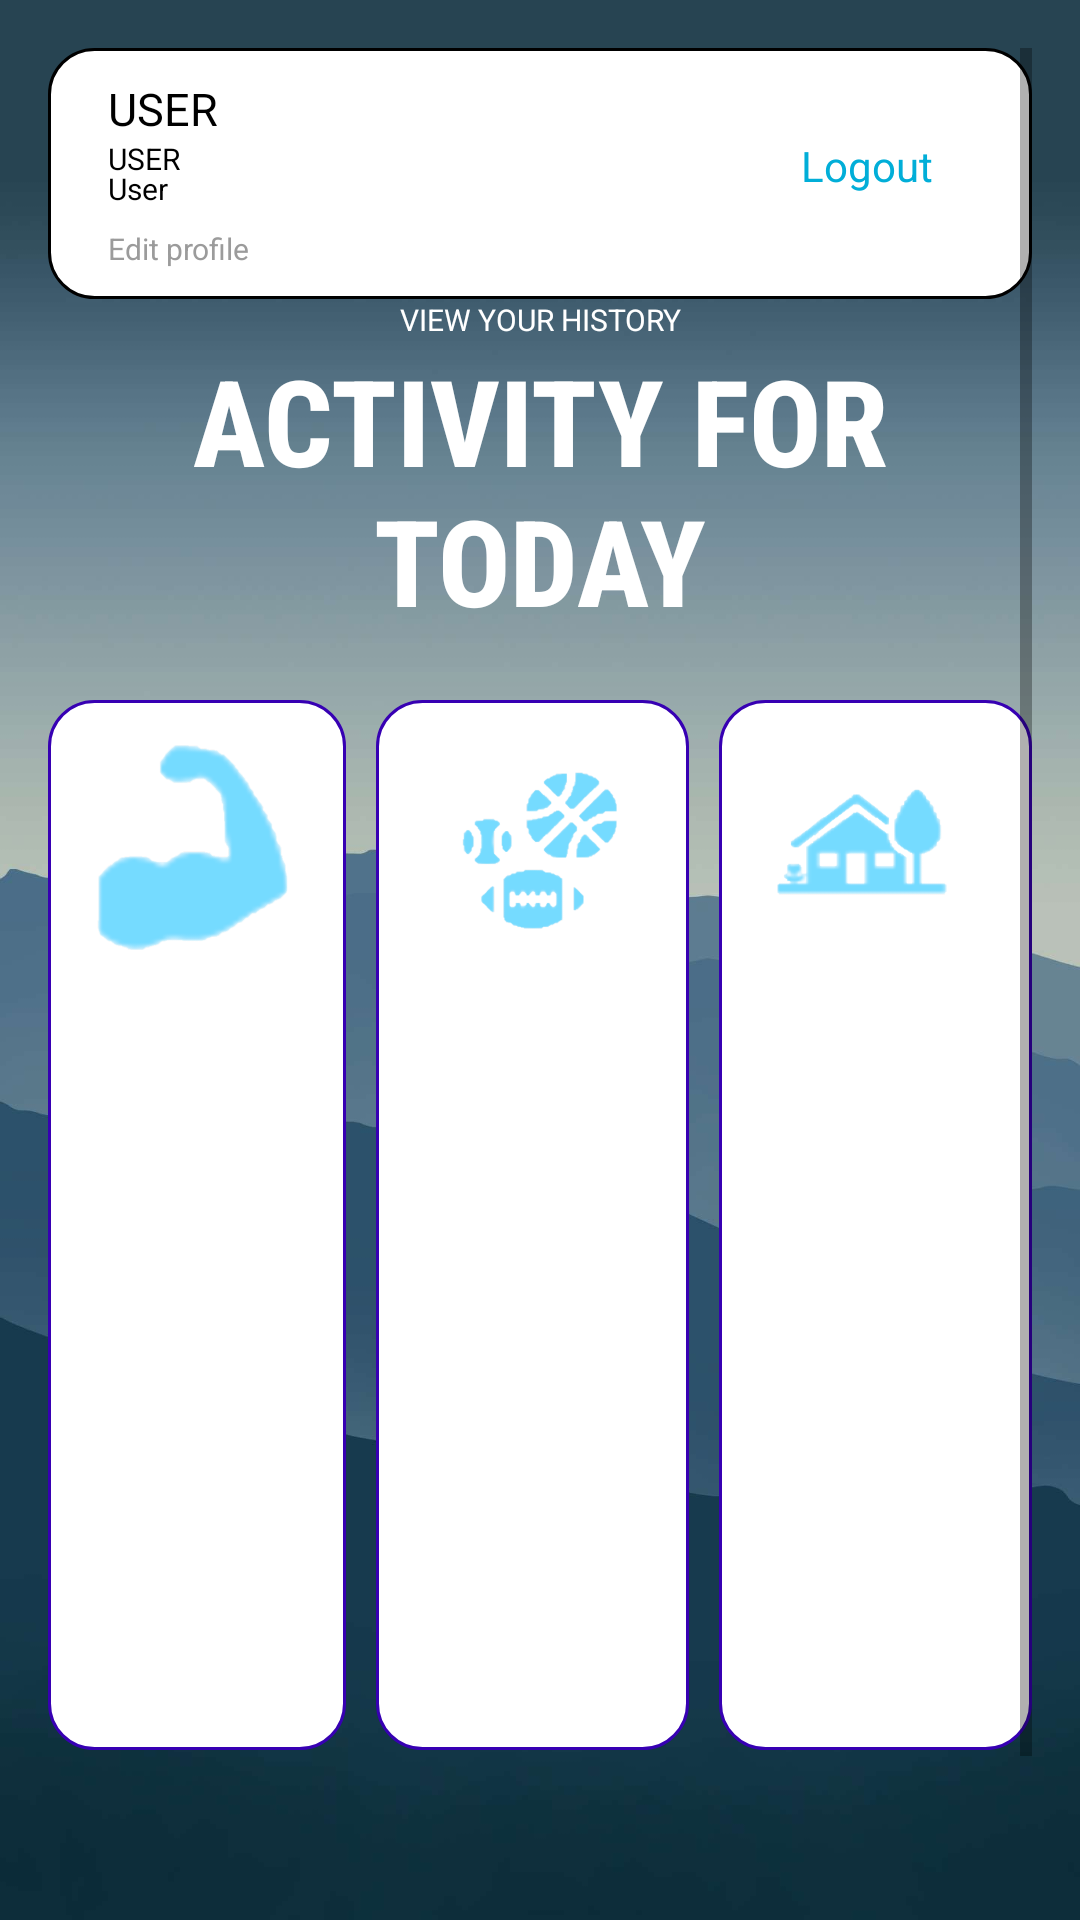

Android layout source for this screen:
<!-- AndroidManifest.xml: application theme Theme.SirJefffHartHart -->
<!-- res/layout/activity_male_dashboard.xml -->
<?xml version="1.0" encoding="utf-8"?>
<ScrollView xmlns:android="http://schemas.android.com/apk/res/android"
    xmlns:app="http://schemas.android.com/apk/res-auto"
    xmlns:tools="http://schemas.android.com/tools"
    android:layout_width="match_parent"
    android:layout_height="match_parent"
    android:padding="16dp"
    android:background="@drawable/mountain6"
    android:orientation="vertical"
    tools:context=".Male_dashboard">

    <LinearLayout
        android:layout_width="match_parent"
        android:layout_height="match_parent"
        android:gravity="center_horizontal"
        android:orientation="vertical">
            <RelativeLayout
                android:layout_width="match_parent"
                android:layout_height="match_parent"
                android:gravity="center_horizontal"
                android:padding="10dp"
                android:background="@drawable/round_white_corners"
                android:orientation="vertical">

                <TextView
                    android:id="@+id/user"
                    android:layout_width="match_parent"
                    android:layout_height="wrap_content"
                    android:layout_marginStart="10dp"
                    android:layout_marginBottom="20dp"
                    android:textColor="@color/black"
                    android:text="User"
                    android:textAllCaps="true"
                    android:gravity="left"
                    android:textColorHint="#A1887F"
                    android:textSize="15sp"
                    android:verticalScrollbarPosition="right" />
                <TextView
                    android:id="@+id/mobUser"
                    android:layout_width="match_parent"
                    android:layout_height="wrap_content"
                    android:textColor="@color/black"
                    android:layout_marginStart="10dp"
                    android:layout_marginTop="20dp"
                    android:text="User"
                    android:textAllCaps="true"
                    android:gravity="left"
                    android:textColorHint="#A1887F"
                    android:textSize="10sp"
                    android:verticalScrollbarPosition="right" />

                <TextView
                    android:id="@+id/emailUser"
                    android:layout_width="match_parent"
                    android:layout_height="wrap_content"
                    android:layout_marginStart="10dp"
                    android:layout_marginTop="30dp"
                    android:gravity="left"
                    android:text="User"
                    android:textColor="@color/black"
                    android:textColorHint="#A1887F"
                    android:textSize="10sp"
                    android:verticalScrollbarPosition="right" />

                <TextView
                    android:id="@+id/edit"
                    android:layout_width="match_parent"
                    android:layout_height="match_parent"
                    android:layout_marginStart="10dp"
                    android:layout_marginTop="50dp"
                    android:gravity="left"
                    android:text="Edit profile"
                    android:textColor="@color/colorDivider"
                    android:textColorHint="#A1887F"
                    android:textSize="10sp"
                    android:verticalScrollbarPosition="right" />

                <TextView
                    android:id="@+id/logoutBtn"
                    android:layout_width="60dp"
                    android:layout_height="40dp"
                    android:layout_alignParentEnd="true"
                    android:layout_centerVertical="true"
                    android:layout_marginEnd="15dp"
                    android:adjustViewBounds="true"
                    android:padding="8dp"
                    android:text="Logout"
                    android:textColor="@color/primary" />
            </RelativeLayout>
        <TextView
            android:id="@+id/history"
            android:layout_width="match_parent"
            android:layout_height="wrap_content"
            android:textColor="@color/white"
            android:text="View your History"
            android:textAllCaps="true"
            android:gravity="center"
            android:textColorHint="#A1887F"
            android:textSize="10sp"
            android:verticalScrollbarPosition="right" />

        <TextView
            android:id="@+id/info"
            android:layout_width="match_parent"
            android:layout_height="100dp"
            android:fontFamily="sans-serif-condensed-medium"
            android:gravity="center"
            android:shadowColor="#020202"
            android:text="Activity for today"
            android:textAllCaps="true"
            android:textColor="@color/white"
            android:textColorHint="#A1887F"
            android:textSize="40sp"
            android:textStyle="bold"
            android:typeface="monospace"
            android:verticalScrollbarPosition="right" />
        <ImageView
            android:id="@+id/refresh"
            android:layout_width="42dp"
            android:layout_height="match_parent"
            android:gravity="right"
            android:src="@drawable/ic_baseline_refresh_24" />

        <LinearLayout
            android:layout_width="match_parent"
            android:layout_height="350dp"
            android:layout_marginTop="20dp"
            android:layout_marginBottom="50dp"
            android:layout_weight="1"
            android:orientation="horizontal">

            <RelativeLayout
                android:layout_width="wrap_content"
                android:layout_height="match_parent"
                android:layout_weight="1"
                android:orientation="horizontal">

                <ProgressBar
                    android:id="@+id/progressBar"
                    style="?android:attr/progressBarStyleHorizontal"
                    android:layout_width="match_parent"
                    android:layout_height="match_parent"
                    android:layout_alignParentLeft="true"
                    android:layout_alignParentTop="true"
                    android:layout_alignParentEnd="true"
                    android:layout_alignParentRight="true"
                    android:layout_alignParentBottom="true"
                    android:layout_marginEnd="10dp"
                    android:layout_weight="1"
                    android:progressDrawable="@drawable/custom_progressbar_bg" />

                <ImageView
                    android:layout_width="100dp"
                    android:layout_height="100dp"
                    android:layout_alignParentEnd="true"
                    android:layout_marginEnd="17dp"
                    android:padding="8dp"
                    android:src="@drawable/image1" />


            </RelativeLayout>

            <RelativeLayout
                android:layout_width="wrap_content"
                android:layout_height="match_parent"
                android:layout_weight="1"
                android:orientation="horizontal">

                <ProgressBar
                    android:id="@+id/progressBar2"
                    style="?android:attr/progressBarStyleHorizontal"
                    android:layout_width="match_parent"
                    android:layout_height="match_parent"
                    android:layout_alignParentLeft="true"
                    android:layout_alignParentTop="true"
                    android:layout_alignParentEnd="true"
                    android:layout_alignParentRight="true"
                    android:layout_alignParentBottom="true"
                    android:layout_marginEnd="5dp"
                    android:layout_weight="1"
                    android:progressDrawable="@drawable/custom_progressbar_bg" />

                <ImageView
                    android:layout_width="100dp"
                    android:layout_height="100dp"
                    android:layout_alignParentEnd="false"
                    android:layout_marginStart="8dp"
                    android:layout_marginEnd="10dp"
                    android:padding="8dp"
                    android:src="@drawable/image2" />

            </RelativeLayout>
            <RelativeLayout
                android:layout_width="wrap_content"
                android:layout_height="match_parent"
                android:layout_weight="1"
                android:orientation="horizontal">

                <ProgressBar
                    android:id="@+id/progress3"
                    style="?android:attr/progressBarStyleHorizontal"
                    android:layout_width="match_parent"
                    android:layout_height="match_parent"
                    android:layout_alignParentLeft="true"
                    android:layout_alignParentTop="true"
                    android:layout_alignParentEnd="true"
                    android:layout_alignParentRight="true"
                    android:layout_alignParentBottom="true"
                    android:layout_marginStart="5dp"
                    android:layout_weight="1"
                    android:progressDrawable="@drawable/custom_progressbar_bg" />

                <ImageView
                    android:layout_width="100dp"
                    android:layout_height="100dp"
                    android:layout_alignParentEnd="true"
                    android:layout_marginEnd="11dp"
                    android:padding="8dp"
                    android:src="@drawable/image3" />

            </RelativeLayout>



        </LinearLayout>
        <LinearLayout
            android:layout_width="match_parent"
            android:layout_height="wrap_content"
            android:layout_marginTop="2dp"
            android:layout_weight="1"
            android:weightSum="3"
            android:orientation="horizontal">

            <androidx.appcompat.widget.AppCompatButton
                android:id="@+id/startProgress"
                android:layout_width="wrap_content"
                android:layout_height="wrap_content"
                android:layout_marginEnd="10dp"
                android:layout_marginStart="10dp"
                android:layout_weight="1"
                android:text="Next"
                android:textStyle="bold"
                android:textAllCaps="true"
                android:background="@drawable/gradient"
                android:textColor="@color/black"/>
            <androidx.appcompat.widget.AppCompatButton
                android:id="@+id/hobbies"
                android:layout_width="wrap_content"
                android:layout_height="wrap_content"
                android:layout_marginEnd="10dp"
                android:layout_weight="1"
                android:layout_marginStart="10dp"
                android:text="Next"
                android:textStyle="bold"
                android:textAllCaps="true"
                android:background="@drawable/gradient"
                android:textColor="@color/black"/>
            <androidx.appcompat.widget.AppCompatButton
                android:id="@+id/family"
                android:layout_width="wrap_content"
                android:layout_height="wrap_content"
                android:layout_marginEnd="10dp"
                android:layout_weight="1"
                android:layout_marginStart="10dp"
                android:text="Next"
                android:textStyle="bold"
                android:textAllCaps="true"
                android:background="@drawable/gradient"
                android:textColor="@color/black"/>



        </LinearLayout>

    </LinearLayout>

</ScrollView>
<!-- resources referenced by this layout -->
<resources>
  <color name="black">#FF000000</color>
  <color name="colorDivider">#9B9B9B</color>
  <color name="primary">#01AED8</color>
  <color name="white">#FFFFFFFF</color>
  <!-- drawable custom_progressbar_bg (drawable) -->
  <?xml version="1.0" encoding="utf-8"?>
  <layer-list xmlns:android="http://schemas.android.com/apk/res/android">
  
      <item android:id="@+id/background">
              <shape android:shape="rectangle">
                  <stroke android:color="@color/purple_700" android:width="1dp"/>
                  <corners android:radius="15dp"/>
                  <solid android:color="@color/white"/>
              </shape>
      </item>
  
      <item android:id="@android:id/progress">
          <clip android:clipOrientation="vertical" android:gravity="bottom">
                  <shape android:shape="rectangle">
                      <stroke android:color="@color/purple_700" android:width="1dp"/>
                      <corners android:radius="15dp"/>
                      <solid android:color="#BDEDF8"/>
                  </shape>
          </clip>
      </item>
  </layer-list>
  <!-- drawable gradient (drawable) -->
  <?xml version="1.0" encoding="utf-8"?>
  <shape xmlns:android="http://schemas.android.com/apk/res/android"
      android:shape="rectangle">
  
          <gradient
              android:startColor="#FAFAFA"
              android:centerColor="#86A8E7"
              android:endColor="#5FFBF1"
              android:type="linear" />
      <corners android:radius="10dp"/>
      <stroke android:color="@color/black" android:width="1dp"/>
  
  </shape>
  <!-- drawable image1: png bitmap (drawable-v24, 34707 bytes) -->
  <!-- drawable image2: png bitmap (drawable-v24, 38287 bytes) -->
  <!-- drawable image3: png bitmap (drawable-v24, 63613 bytes) -->
  <!-- drawable mountain6: jpg bitmap (drawable-v24, 40192 bytes) -->
  <!-- drawable round_white_corners (drawable) -->
  <?xml version="1.0" encoding="utf-8"?>
  <shape xmlns:android="http://schemas.android.com/apk/res/android"
      android:shape="rectangle">
  
      <solid android:color="@color/white"/>
      <corners android:radius="15dp"/>
      <stroke android:width="1dp" android:color="@color/black"/>
  
  </shape>
  <style name="Theme.SirJefffHartHart" parent="Theme.MaterialComponents.DayNight.DarkActionBar">
          
          <item name="colorPrimary">@color/purple_500</item>
          <item name="colorPrimaryVariant">@color/purple_700</item>
          <item name="colorOnPrimary">@color/white</item>
          
          <item name="colorSecondary">@color/teal_200</item>
          <item name="colorSecondaryVariant">@color/teal_700</item>
          <item name="colorOnSecondary">@color/black</item>
          
          <item name="android:statusBarColor" tools:targetApi="l">?attr/colorPrimaryVariant</item>
          
      </style>
  <color name="purple_700">#FF3700B3</color>
  <color name="purple_500">#FF6200EE</color>
  <color name="teal_200">#FF03DAC5</color>
  <color name="teal_700">#FF018786</color>
</resources>
